4-way image classification set "dataset" from GitHub (James7803/CS-4641-Group-130); label vocabulary: glioma, meningioma, no tumor, pituitary tumor.

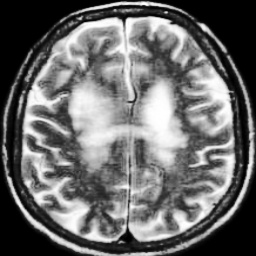
Label: no tumor

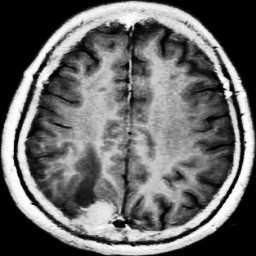
Label: meningioma

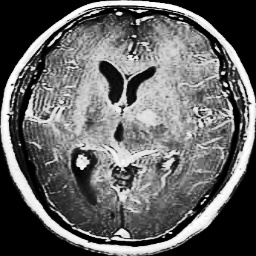
Label: glioma

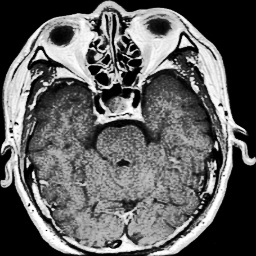
Label: pituitary tumor

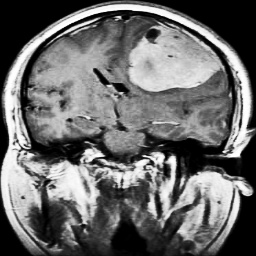
Label: meningioma

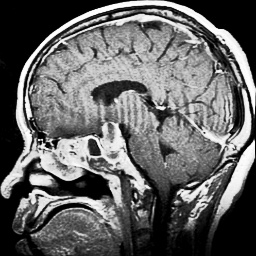
Label: pituitary tumor
